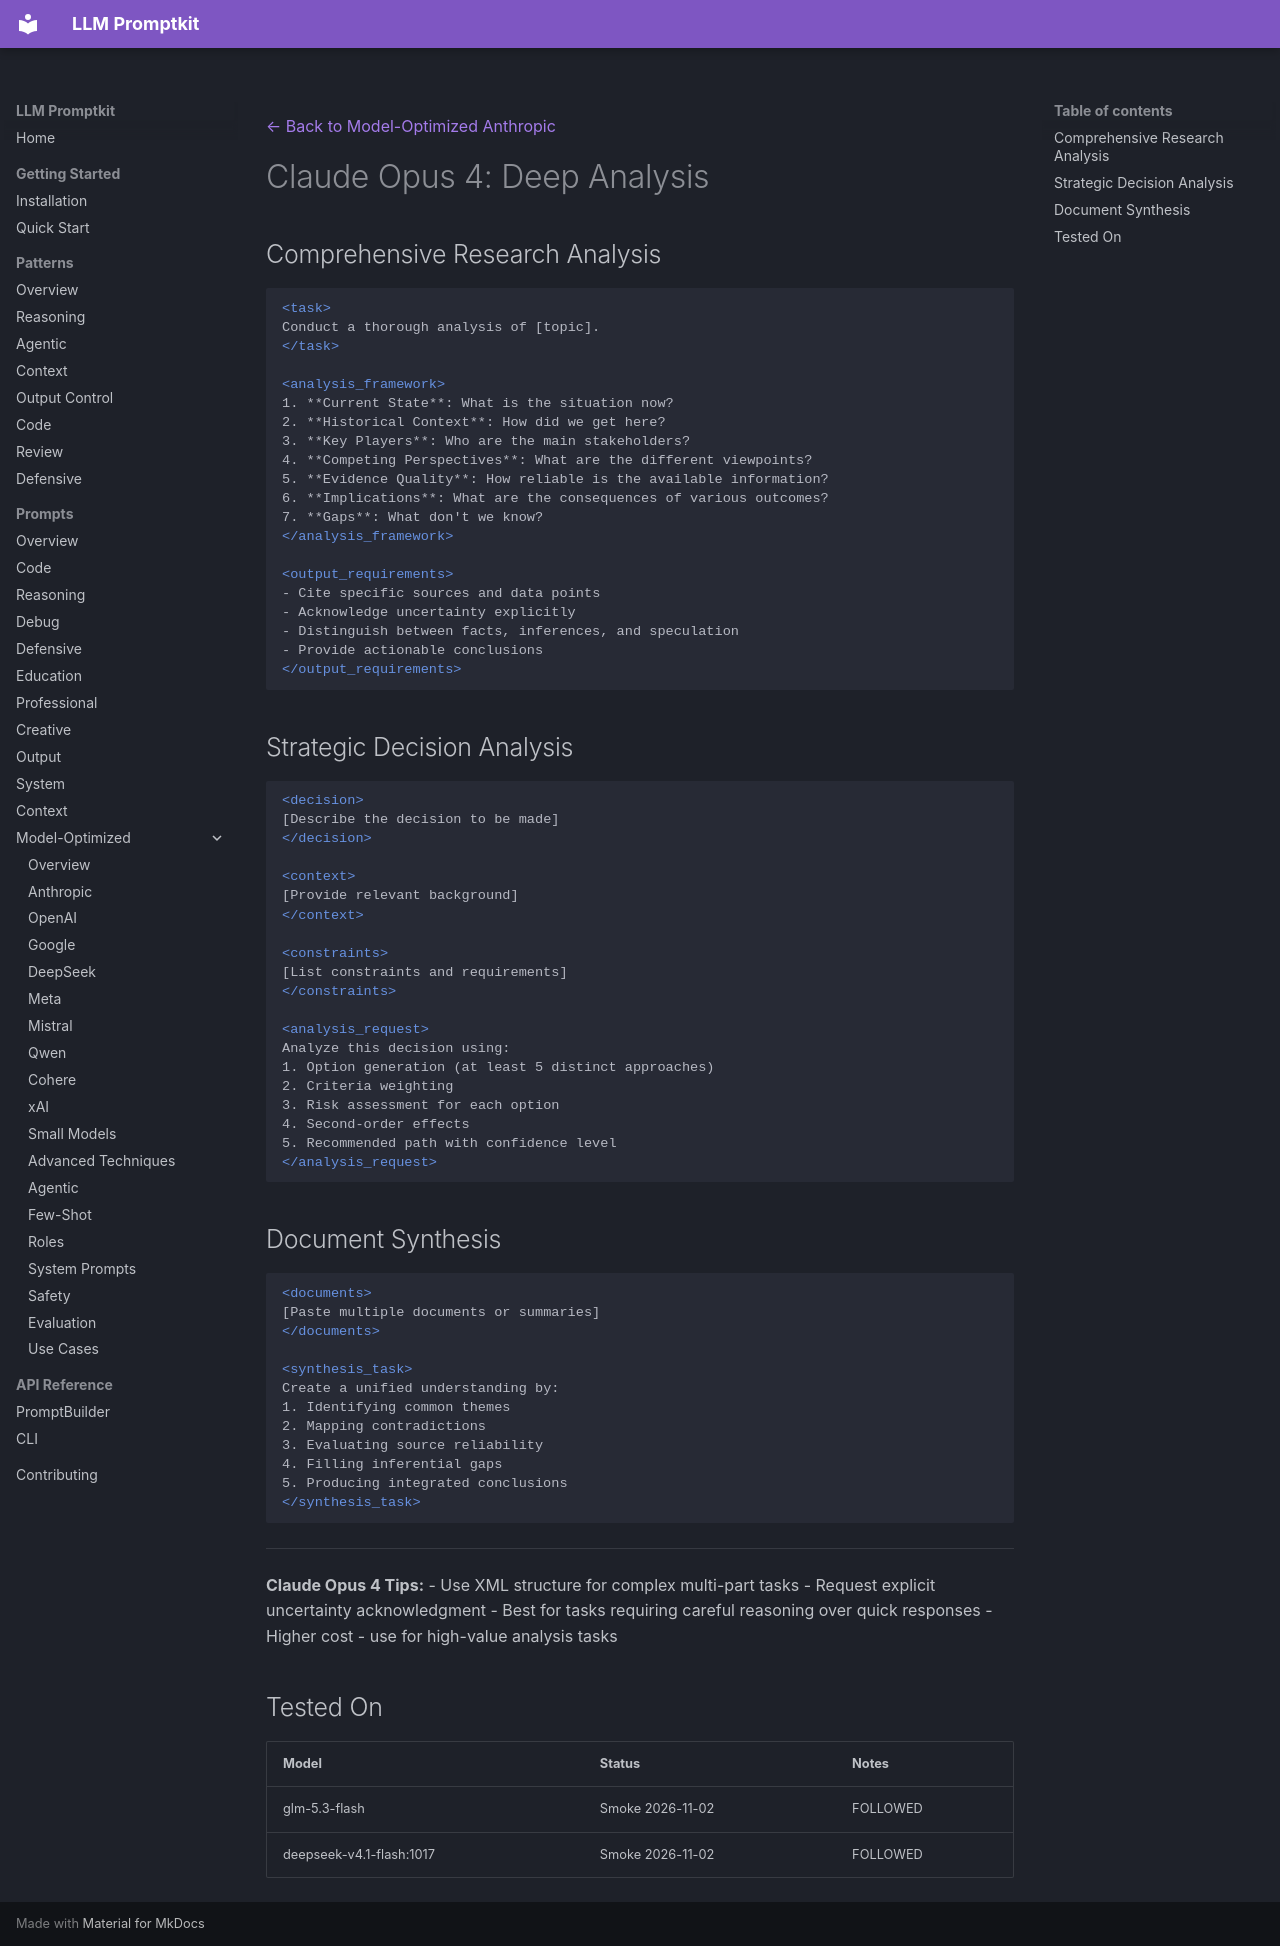

repository: Petsku01/promptkit · page: prompts/model-optimized/anthropic/claude-opus-4-analysis/index.html · generator: mkdocs

---
category: "model-optimized"
title: "Claude Opus 4: Deep Analysis"
subcategory: "anthropic"
model: "claude-opus-4"
---
[← Back to Model-Optimized Anthropic](../index.md)

# Claude Opus 4: Deep Analysis

## Comprehensive Research Analysis
```xml
<task>
Conduct a thorough analysis of [topic].
</task>

<analysis_framework>
1. **Current State**: What is the situation now?
2. **Historical Context**: How did we get here?
3. **Key Players**: Who are the main stakeholders?
4. **Competing Perspectives**: What are the different viewpoints?
5. **Evidence Quality**: How reliable is the available information?
6. **Implications**: What are the consequences of various outcomes?
7. **Gaps**: What don't we know?
</analysis_framework>

<output_requirements>
- Cite specific sources and data points
- Acknowledge uncertainty explicitly
- Distinguish between facts, inferences, and speculation
- Provide actionable conclusions
</output_requirements>
```

## Strategic Decision Analysis
```xml
<decision>
[Describe the decision to be made]
</decision>

<context>
[Provide relevant background]
</context>

<constraints>
[List constraints and requirements]
</constraints>

<analysis_request>
Analyze this decision using:
1. Option generation (at least 5 distinct approaches)
2. Criteria weighting
3. Risk assessment for each option
4. Second-order effects
5. Recommended path with confidence level
</analysis_request>
```

## Document Synthesis
```xml
<documents>
[Paste multiple documents or summaries]
</documents>

<synthesis_task>
Create a unified understanding by:
1. Identifying common themes
2. Mapping contradictions
3. Evaluating source reliability
4. Filling inferential gaps
5. Producing integrated conclusions
</synthesis_task>
```

---
**Claude Opus 4 Tips:**
- Use XML structure for complex multi-part tasks
- Request explicit uncertainty acknowledgment
- Best for tasks requiring careful reasoning over quick responses
- Higher cost - use for high-value analysis tasks

## Tested On

| Model | Status | Notes |
|-------|--------|-------|
| glm-5.3-flash | Smoke 2026-11-02 | FOLLOWED |
| deepseek-v4.1-flash:1017 | Smoke 2026-11-02 | FOLLOWED |
